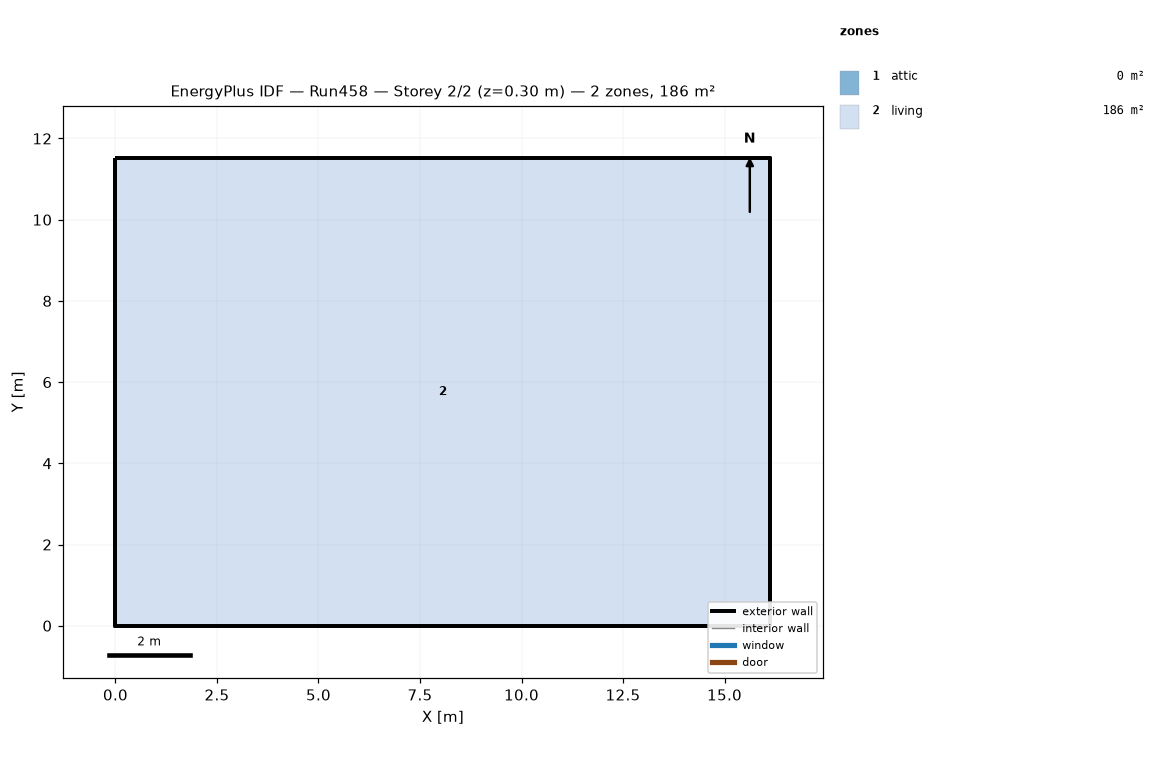
=== STOREY PLAN SPEC (per zone: floor XY polygon, exterior-wall plan segments, windows/doors) ===
zone 1: attic  (0.0 m²)
  exterior wall: (16.13, 0.00) – (16.13, 11.52) – (16.13, 5.76)  [17.3 m]
  exterior wall: (0.00, 11.52) – (0.00, 0.00) – (0.00, 5.76)  [17.3 m]
zone 2: living  (185.8 m²)
  floor: (0.00, 0.00) (0.00, 11.52) (16.13, 11.52) (16.13, 0.00)
  exterior wall: (0.00, 0.00) – (16.13, 0.00)  [16.1 m]
  exterior wall: (16.13, 0.00) – (16.13, 11.52)  [11.5 m]
  exterior wall: (16.13, 11.52) – (0.00, 11.52)  [16.1 m]
  exterior wall: (0.00, 11.52) – (0.00, 0.00)  [11.5 m]

=== DERIVED (storey summary) ===
Building: Run458
Storey: 2 of 2  (floor level z = 0.30 m)
Storey gross floor area: 185.8 m²
Zones on this storey: 2
  - attic: floor 0.0 m²; exterior wall 34.6 m (15.8 m²); WWR 0.0%
  - living: floor 185.8 m²; exterior wall 55.3 m (269.7 m²); WWR 0.0%
Zone adjacency: (none detected)